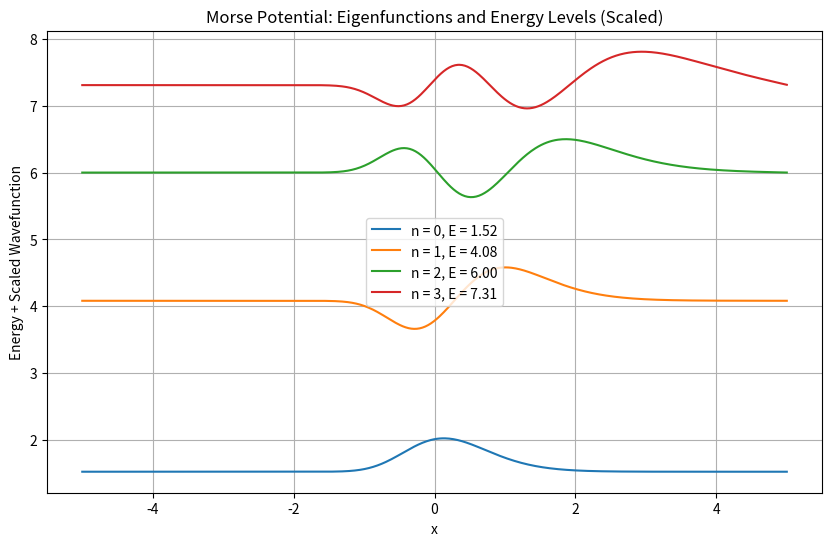
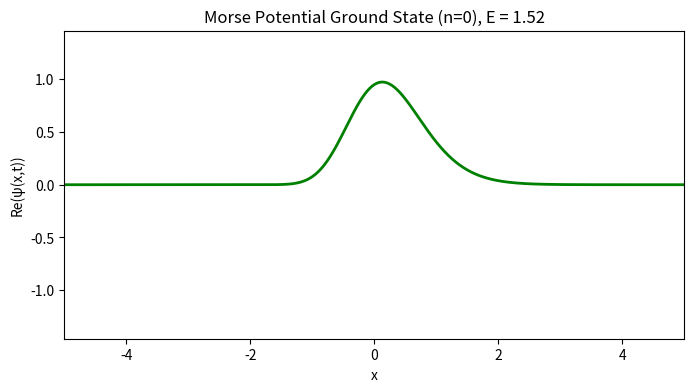

Generate these figures, in order, with matplotlib:
#!/usr/bin/env python3
# -*- coding: utf-8 -*-
"""
Task 4(b): Morse Potential – Energy Levels, Eigenfunctions, and Ground State Animation

This script simulates the Morse potential, which is used to model diatomic molecular bonds:
    V(x) = D_e * (1 - exp(-a*(x - x_e)))^2,
where D_e is the dissociation energy, a controls the width, and x_e is the equilibrium bond length.
We:
  1. Discretize the spatial domain.
  2. Define the Morse potential.
  3. Construct the Hamiltonian using finite differences.
  4. Solve for the energy eigenvalues and eigenfunctions.
  5. Plot the first four eigenfunctions (each scaled individually and shifted by its energy eigenvalue)
     to clearly show the oscillatory behavior.
  6. Animate the time evolution of the ground state (n = 0).

Time evolution: ψ(x,t) = ψ(x,0) exp(-i E t).

[redacted]
"""

import numpy as np
import matplotlib.pyplot as plt
from matplotlib.animation import FuncAnimation
from scipy.linalg import eigh

# -------------------------
# Step 1: Discretize the Space
# -------------------------
De = 8.0                # Dissociation energy
a_morse = 0.8           # Controls the width of the potential
x_e = 0.0               # Equilibrium bond length
N = 500                 # Number of grid points
x_min, x_max = -5, 5    # Spatial domain
x = np.linspace(x_min, x_max, N)
dx = x[1] - x[0]

# -------------------------
# Step 2: Define the Morse Potential
# -------------------------
# V(x) = D_e * (1 - exp(-a*(x - x_e)))^2
V_morse = De * (1 - np.exp(-a_morse * (x - x_e)))**2

# -------------------------
# Step 3: Construct the Hamiltonian using Finite Differences
# -------------------------
T = -0.5 * (np.diag(np.ones(N-1), -1) - 2 * np.diag(np.ones(N), 0) + np.diag(np.ones(N-1), 1)) / dx**2
H_morse = T + np.diag(V_morse)

# -------------------------
# Step 4: Solve the Eigenvalue Problem
# -------------------------
eigvals, eigvecs = eigh(H_morse)

# -------------------------
# Step 5: Plot Eigenfunctions and Energy Levels with Improved Scaling
# -------------------------
plt.figure(figsize=(10, 6))
for n in range(4):
    # Scale each eigenfunction so its maximum absolute value becomes 0.5.
    scale_n = 0.5 / np.max(np.abs(eigvecs[:, n]))
    plt.plot(x, scale_n * eigvecs[:, n] + eigvals[n], label=f'n = {n}, E = {eigvals[n]:.2f}')
plt.xlabel('x')
plt.ylabel('Energy + Scaled Wavefunction')
plt.title('Morse Potential: Eigenfunctions and Energy Levels (Scaled)')
plt.legend()
plt.grid(True)
plt.show()

# -------------------------
# Step 6: Select and Normalize the Ground State (n = 0)
# -------------------------
n = 0
psi_ground = eigvecs[:, n]
E_ground = eigvals[n]
psi_ground = psi_ground / np.sqrt(np.sum(np.abs(psi_ground)**2) * dx)

# -------------------------
# Step 7: Animate the Time Evolution of the Ground State
# -------------------------
fig, ax = plt.subplots(figsize=(8, 4))
line, = ax.plot(x, np.real(psi_ground), 'g-', lw=2)
ax.set_xlim(x_min, x_max)
ax.set_ylim(-1.5 * np.max(np.abs(psi_ground)), 1.5 * np.max(np.abs(psi_ground)))
ax.set_xlabel('x')
ax.set_ylabel('Re(ψ(x,t))')
ax.set_title(f'Morse Potential Ground State (n=0), E = {E_ground:.2f}')

def update(frame):
    t = frame * 0.05  # Time for the current frame
    psi_t = psi_ground * np.exp(-1j * E_ground * t)
    line.set_ydata(np.real(psi_t))
    return line,

ani = FuncAnimation(fig, update, frames=200, interval=50, blit=True)
plt.show()

